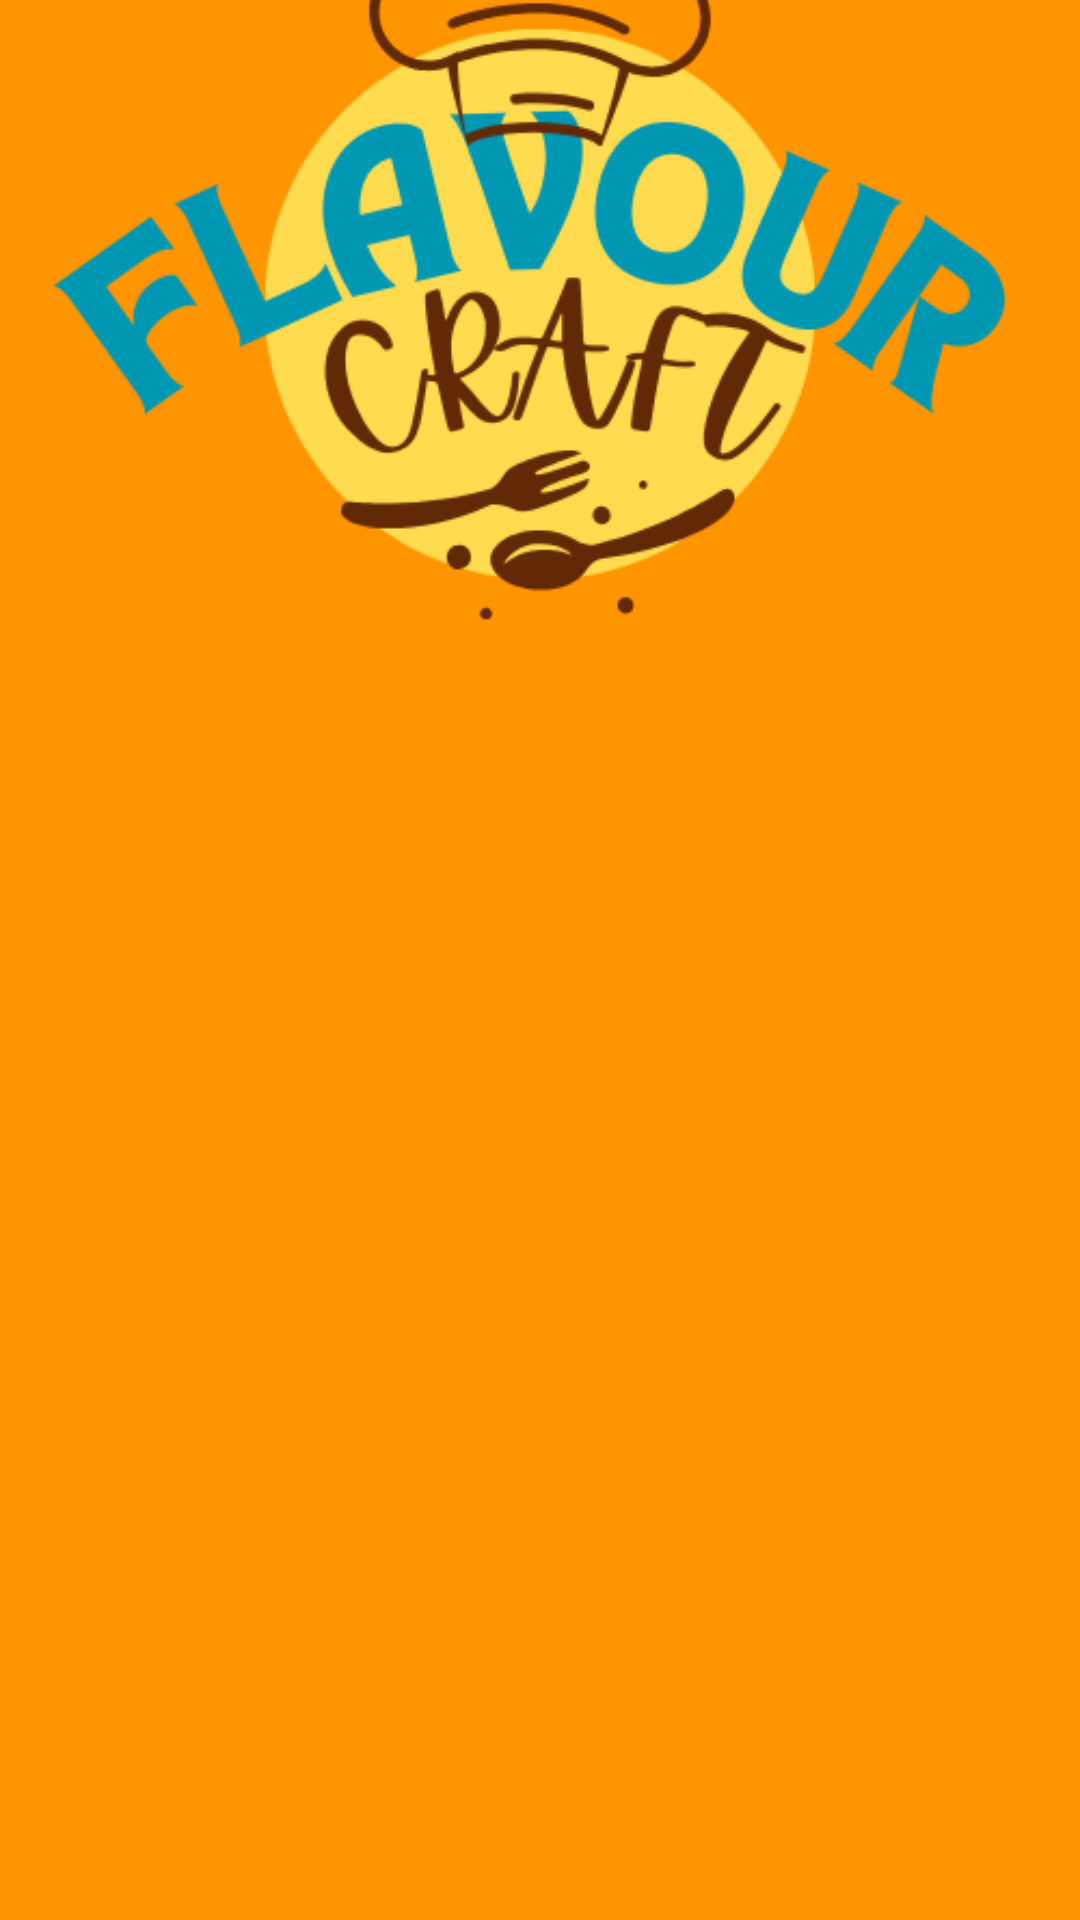

Write the Android layout XML for this screen, with the resource values it uses.
<!-- AndroidManifest.xml: application theme Theme.Mad2 -->
<!-- res/layout/activity_landing.xml -->
<?xml version="1.0" encoding="utf-8"?>
<androidx.constraintlayout.widget.ConstraintLayout xmlns:android="http://schemas.android.com/apk/res/android"
    android:id="@+id/main"
    xmlns:app="http://schemas.android.com/apk/res-auto"
    xmlns:tools="http://schemas.android.com/tools"

    android:layout_width="match_parent"
    android:layout_height="match_parent"
    android:background="@color/secondary"
    tools:context=".landing">

    <ImageView
        android:id="@+id/imageView2"
        android:layout_width="wrap_content"
        android:layout_height="wrap_content"
        android:layout_marginTop="32dp"
        android:layout_marginBottom="294dp"
        app:layout_constraintBottom_toBottomOf="parent"
        app:layout_constraintEnd_toEndOf="parent"
        app:layout_constraintHorizontal_bias="1.0"
        app:layout_constraintStart_toStartOf="parent"
        app:layout_constraintTop_toTopOf="parent"
        app:layout_constraintVertical_bias="1.0"
        app:srcCompat="@drawable/fll" />
</androidx.constraintlayout.widget.ConstraintLayout>
<!-- resources referenced by this layout -->
<resources>
  <color name="secondary">#FF9500 </color>
  <!-- drawable fll: png bitmap (drawable, 32799 bytes) -->
  <style name="Theme.Mad2" parent="Base.Theme.Mad2" />
  <style name="Base.Theme.Mad2" parent="Theme.Material3.DayNight.NoActionBar">
          
          
      </style>
</resources>
